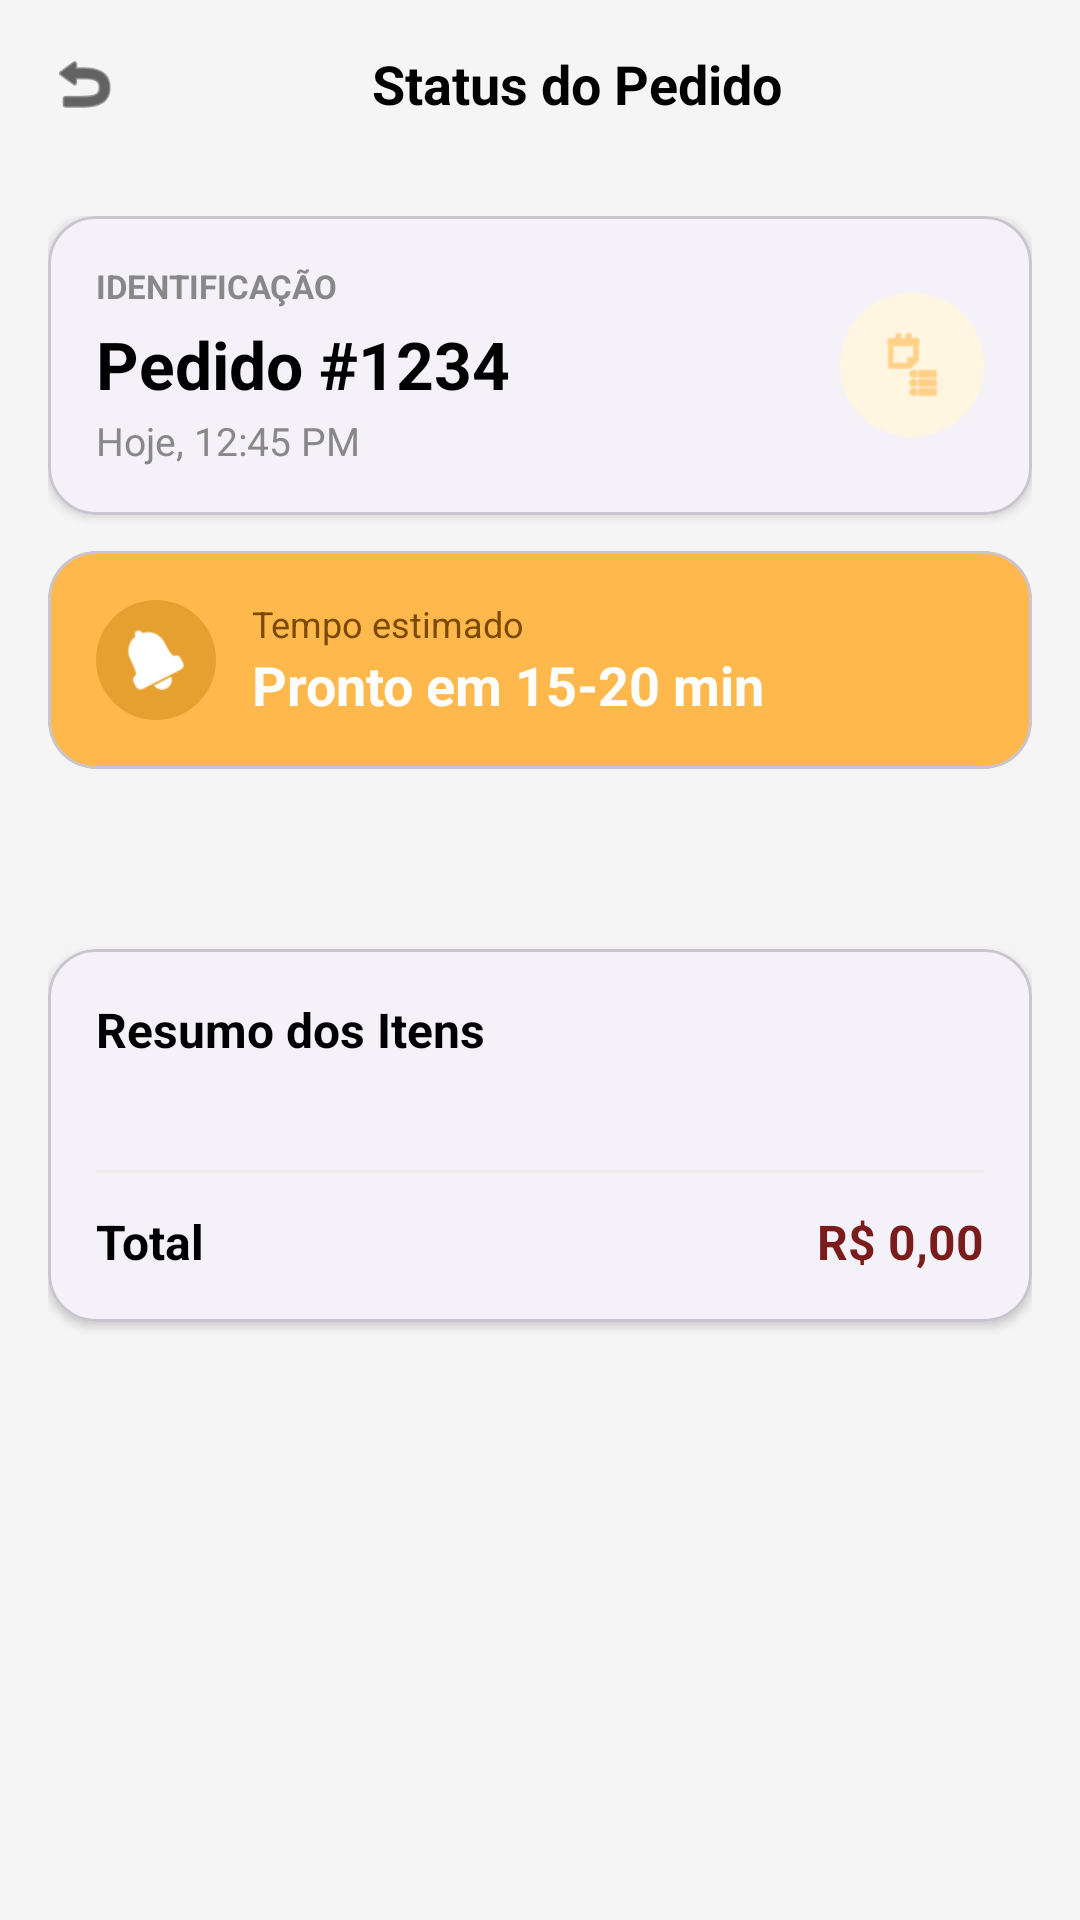

Android layout source for this screen:
<!-- AndroidManifest.xml: application theme Theme.UniEat -->
<!-- res/layout/activity_order_status.xml -->
<?xml version="1.0" encoding="utf-8"?>
<androidx.constraintlayout.widget.ConstraintLayout xmlns:android="http://schemas.android.com/apk/res/android"
    xmlns:app="http://schemas.android.com/apk/res-auto"
    android:layout_width="match_parent"
    android:layout_height="match_parent"
    android:background="#F5F5F5"
    android:fitsSystemWindows="true">
    
    <LinearLayout
        android:id="@+id/topBar"
        android:layout_width="match_parent"
        android:layout_height="56dp"
        android:gravity="center_vertical"
        android:orientation="horizontal"
        android:paddingHorizontal="16dp"
        android:background="#F5F5F5"
        app:layout_constraintTop_toTopOf="parent">

        <ImageView
            android:id="@+id/btnBack"
            android:layout_width="24dp"
            android:layout_height="24dp"
            android:src="@android:drawable/ic_menu_revert"
            app:tint="#000000" />

        <TextView
            android:layout_width="0dp"
            android:layout_height="wrap_content"
            android:layout_weight="1"
            android:gravity="center"
            android:text="Status do Pedido"
            android:textColor="#000000"
            android:textSize="18sp"
            android:textStyle="bold" />

    </LinearLayout>

    <androidx.core.widget.NestedScrollView
        android:layout_width="match_parent"
        android:layout_height="0dp"
        app:layout_constraintTop_toBottomOf="@id/topBar"
        app:layout_constraintBottom_toBottomOf="parent"
        app:layout_constraintStart_toStartOf="parent"
        app:layout_constraintEnd_toEndOf="parent">

        <LinearLayout
            android:layout_width="match_parent"
            android:layout_height="wrap_content"
            android:orientation="vertical"
            android:padding="16dp">
            
            <com.google.android.material.card.MaterialCardView
                android:layout_width="match_parent"
                android:layout_height="wrap_content"
                android:layout_marginBottom="12dp"
                app:cardCornerRadius="16dp"
                app:cardElevation="2dp"
                app:cardBackgroundColor="#FFFFFF">

                <RelativeLayout
                    android:layout_width="match_parent"
                    android:layout_height="wrap_content"
                    android:padding="16dp">

                    <LinearLayout
                        android:layout_width="wrap_content"
                        android:layout_height="wrap_content"
                        android:orientation="vertical">

                        <TextView
                            android:layout_width="wrap_content"
                            android:layout_height="wrap_content"
                            android:text="IDENTIFICAÇÃO"
                            android:textColor="#888888"
                            android:textSize="11sp"
                            android:textStyle="bold" />

                        <TextView
                            android:id="@+id/tvOrderNumber"
                            android:layout_width="wrap_content"
                            android:layout_height="wrap_content"
                            android:layout_marginTop="4dp"
                            android:text="Pedido #1234"
                            android:textColor="#000000"
                            android:textSize="22sp"
                            android:textStyle="bold" />

                        <TextView
                            android:id="@+id/tvOrderDate"
                            android:layout_width="wrap_content"
                            android:layout_height="wrap_content"
                            android:layout_marginTop="2dp"
                            android:text="Hoje, 12:45 PM"
                            android:textColor="#888888"
                            android:textSize="13sp" />
                    </LinearLayout>

                    <ImageView
                        android:layout_width="48dp"
                        android:layout_height="48dp"
                        android:layout_alignParentEnd="true"
                        android:layout_centerVertical="true"
                        android:background="@drawable/shape_icon_circle"
                        android:backgroundTint="#FFF5E1"
                        android:padding="12dp"
                        android:src="@android:drawable/ic_menu_agenda"
                        app:tint="#FFB84C" />
                </RelativeLayout>
            </com.google.android.material.card.MaterialCardView>
            
            <com.google.android.material.card.MaterialCardView
                android:layout_width="match_parent"
                android:layout_height="wrap_content"
                android:layout_marginBottom="12dp"
                app:cardCornerRadius="16dp"
                app:cardElevation="0dp"
                app:cardBackgroundColor="#FFB84C">

                <LinearLayout
                    android:layout_width="match_parent"
                    android:layout_height="wrap_content"
                    android:gravity="center_vertical"
                    android:orientation="horizontal"
                    android:padding="16dp">

                    <ImageView
                        android:layout_width="40dp"
                        android:layout_height="40dp"
                        android:background="@drawable/shape_icon_circle"
                        android:backgroundTint="#E6A030"
                        android:padding="10dp"
                        android:src="@android:drawable/ic_popup_reminder"
                        app:tint="#FFFFFF" />

                    <LinearLayout
                        android:layout_width="match_parent"
                        android:layout_height="wrap_content"
                        android:layout_marginStart="12dp"
                        android:orientation="vertical">

                        <TextView
                            android:layout_width="wrap_content"
                            android:layout_height="wrap_content"
                            android:text="Tempo estimado"
                            android:textColor="#7B4A00"
                            android:textSize="12sp" />

                        <TextView
                            android:id="@+id/tvCurrentStatus"
                            android:layout_width="wrap_content"
                            android:layout_height="wrap_content"
                            android:text="Pronto em 15-20 min"
                            android:textColor="#FFFFFF"
                            android:textSize="18sp"
                            android:textStyle="bold" />
                    </LinearLayout>
                </LinearLayout>
            </com.google.android.material.card.MaterialCardView>
            
            <com.google.android.material.card.MaterialCardView
                android:layout_width="match_parent"
                android:layout_height="wrap_content"
                android:layout_marginTop="48dp"
                android:layout_marginBottom="16dp"
                app:cardCornerRadius="16dp"
                app:cardElevation="2dp"
                app:cardBackgroundColor="#FFFFFF">

                <LinearLayout
                    android:layout_width="match_parent"
                    android:layout_height="wrap_content"
                    android:orientation="vertical"
                    android:padding="16dp">

                    <TextView
                        android:layout_width="wrap_content"
                        android:layout_height="wrap_content"
                        android:layout_marginBottom="24dp"
                        android:text="Resumo dos Itens"
                        android:textColor="#000000"
                        android:textSize="16sp"
                        android:textStyle="bold" />

                    <androidx.recyclerview.widget.RecyclerView
                        android:id="@+id/rvOrderItems"
                        android:layout_width="match_parent"
                        android:layout_height="wrap_content"
                        app:layoutManager="androidx.recyclerview.widget.LinearLayoutManager" />

                    <View
                        android:layout_width="match_parent"
                        android:layout_height="1dp"
                        android:layout_marginTop="12dp"
                        android:background="#EEEEEE" />

                    <LinearLayout
                        android:layout_width="match_parent"
                        android:layout_height="wrap_content"
                        android:layout_marginTop="12dp"
                        android:orientation="horizontal">

                        <TextView
                            android:layout_width="0dp"
                            android:layout_height="wrap_content"
                            android:layout_weight="1"
                            android:text="Total"
                            android:textColor="#000000"
                            android:textSize="16sp"
                            android:textStyle="bold" />

                        <TextView
                            android:id="@+id/tvTotal"
                            android:layout_width="wrap_content"
                            android:layout_height="wrap_content"
                            android:text="R$ 0,00"
                            android:textColor="#7B1C1C"
                            android:textSize="16sp"
                            android:textStyle="bold" />
                    </LinearLayout>
                </LinearLayout>
            </com.google.android.material.card.MaterialCardView>

        </LinearLayout>
    </androidx.core.widget.NestedScrollView>

</androidx.constraintlayout.widget.ConstraintLayout>
<!-- resources referenced by this layout -->
<resources>
  <!-- drawable shape_icon_circle (drawable) -->
  <?xml version="1.0" encoding="utf-8"?>
  <shape xmlns:android="http://schemas.android.com/apk/res/android">
      <solid android:color="#FFF5E1" />
      <corners android:radius="50dp" />
  </shape>
  <style name="Theme.UniEat" parent="Base.Theme.UniEat" />
  <style name="Base.Theme.UniEat" parent="Theme.Material3.Light.NoActionBar">
      <item name="colorSurface">#FFFFFF</item>
      <item name="colorSurfaceVariant">#F5F5F5</item>
      <item name="colorSurfaceContainer">#FFFFFF</item>
      <item name="colorSurfaceContainerHigh">#FFFFFF</item>
      <item name="colorSurfaceContainerHighest">#FFFFFF</item>
  </style>
</resources>
